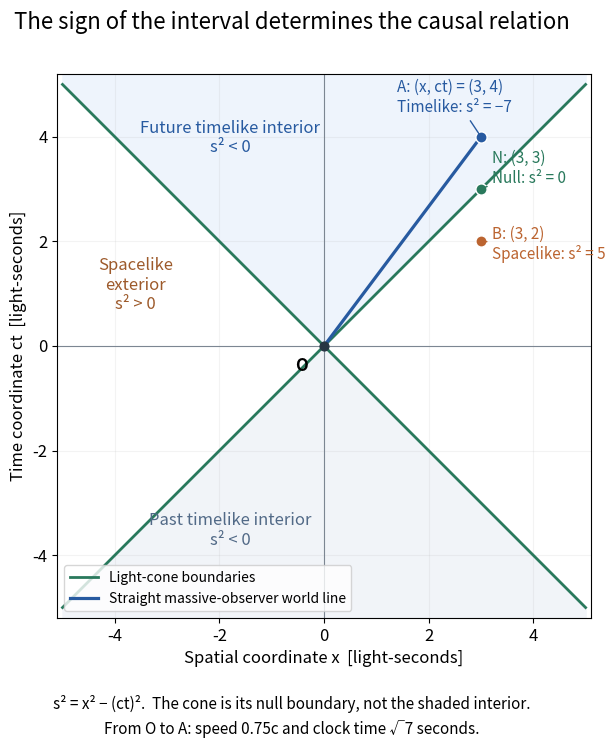

This figure's Python source:
"""A one-space-dimensional slice of a light cone and three event types.

Coordinates x and ct are in light-seconds. Output is written to CWD.
Tested with Python 3.14, NumPy 2.3.5, Matplotlib 3.10.7.
"""

from pathlib import Path

import matplotlib.pyplot as plt
import numpy as np


def main():
    plt.rcParams.update({"font.size": 12})
    fig, ax = plt.subplots(figsize=(9.2, 8.0), dpi=100, facecolor="white")
    fig.subplots_adjust(left=0.11, right=0.96, top=0.88, bottom=0.20)
    x = np.linspace(-5, 5, 501)
    ax.fill_between(x, np.abs(x), 5.2, color="#eef4fc", zorder=0)
    ax.fill_between(x, -np.abs(x), -5.2, color="#f1f4f8", zorder=0)
    ax.plot(x, x, color="#29795c", linewidth=2, label="Light-cone boundaries")
    ax.plot(x, -x, color="#29795c", linewidth=2)
    ax.axhline(0, color="#7c8692", linewidth=0.8)
    ax.axvline(0, color="#7c8692", linewidth=0.8)
    ax.plot([0, 3], [0, 4], color="#275aa0", linewidth=2.3,
            label="Straight massive-observer world line")
    ax.scatter([0], [0], color="#273643", s=40, zorder=5)
    ax.text(-0.55, -0.48, "O", weight="bold")
    events = [
        (3, 4, "#275aa0", "A: (x, ct) = (3, 4)\nTimelike: s² = −7",
         (1.4, 4.48)),
        (3, 3, "#29795c", "N: (3, 3)\nNull: s² = 0", (3.22, 3.12)),
        (3, 2, "#bb6430", "B: (3, 2)\nSpacelike: s² = 5", (3.22, 1.66)),
    ]
    for ex, et, color, label, position in events:
        ax.scatter([ex], [et], s=65, color=color, edgecolor="white", zorder=5)
        ax.annotate(label, xy=(ex, et), xytext=position, color=color, fontsize=11,
                    arrowprops={"arrowstyle": "-", "color": color}, zorder=6)
    ax.text(-1.8, 3.7, "Future timelike interior\ns² < 0", color="#275aa0",
            ha="center", fontsize=12)
    ax.text(-1.8, -3.8, "Past timelike interior\ns² < 0", color="#526a87",
            ha="center", fontsize=12)
    ax.text(-3.6, 0.7, "Spacelike\nexterior\ns² > 0", ha="center",
            color="#9d5a2b", fontsize=12)
    ax.set(xlim=(-5.1, 5.1), ylim=(-5.2, 5.2), aspect="equal",
           xlabel="Spatial coordinate x  [light-seconds]",
           ylabel="Time coordinate ct  [light-seconds]")
    ax.grid(alpha=0.15)
    ax.legend(loc="lower left", frameon=True, facecolor="white", fontsize=10)
    fig.suptitle("The sign of the interval determines the causal relation",
                 fontsize=16, y=0.96)
    fig.text(0.5, 0.055,
             "s² = x² − (ct)².  The cone is its null boundary, not the shaded interior.\n"
             "From O to A: speed 0.75c and clock time √7 seconds.",
             ha="center", fontsize=11, linespacing=1.5)
    fig.savefig(Path.cwd() / "minkowski-light-cone-events.png",
                facecolor="white", transparent=False)
    plt.close(fig)


if __name__ == "__main__":
    main()
